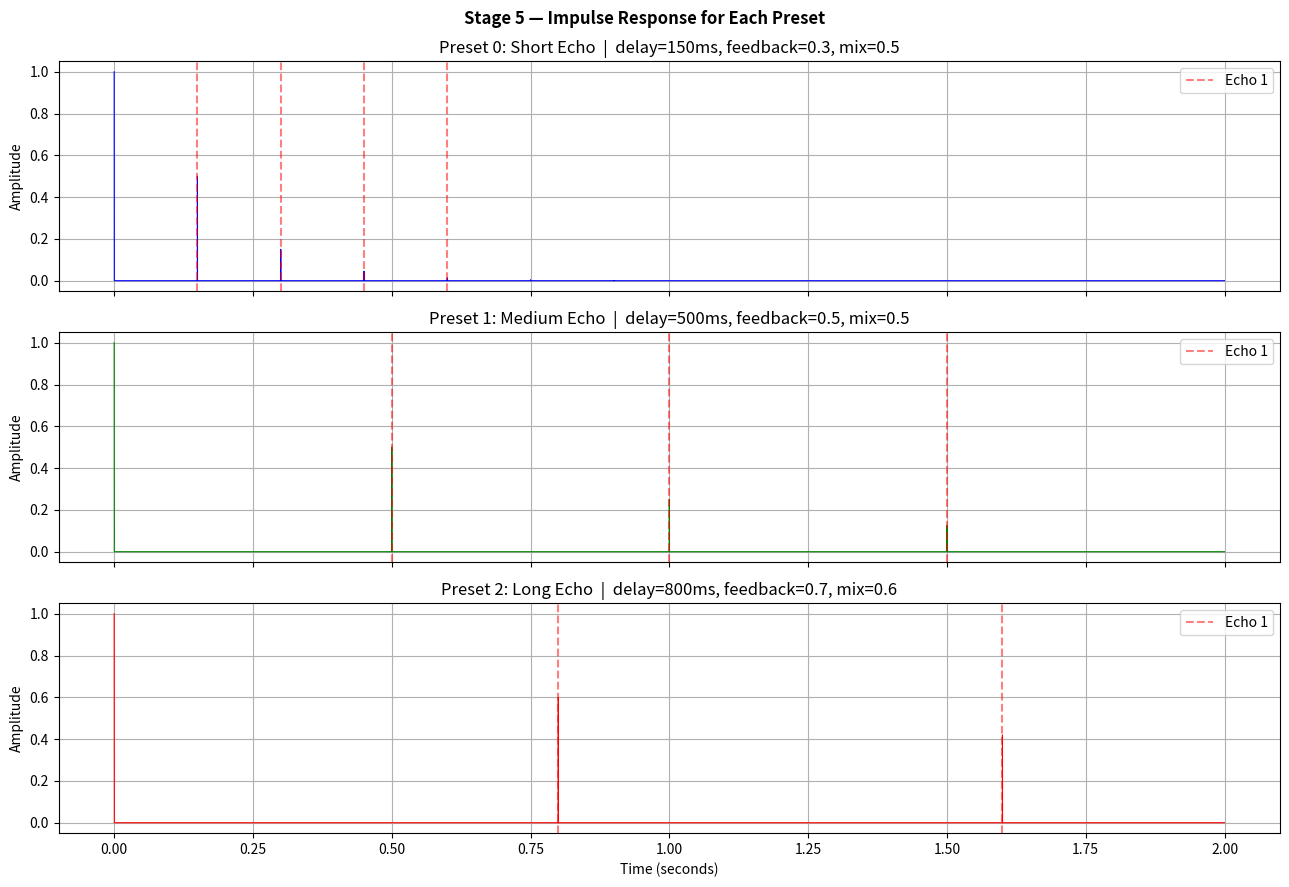
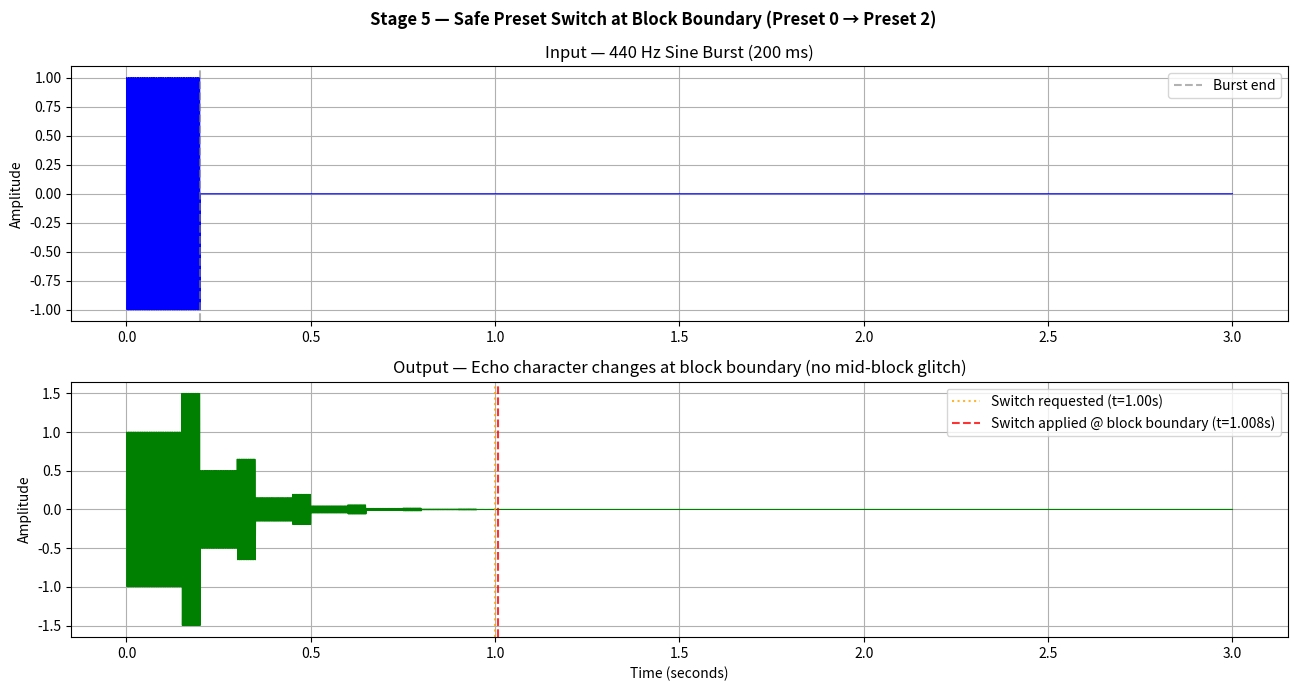
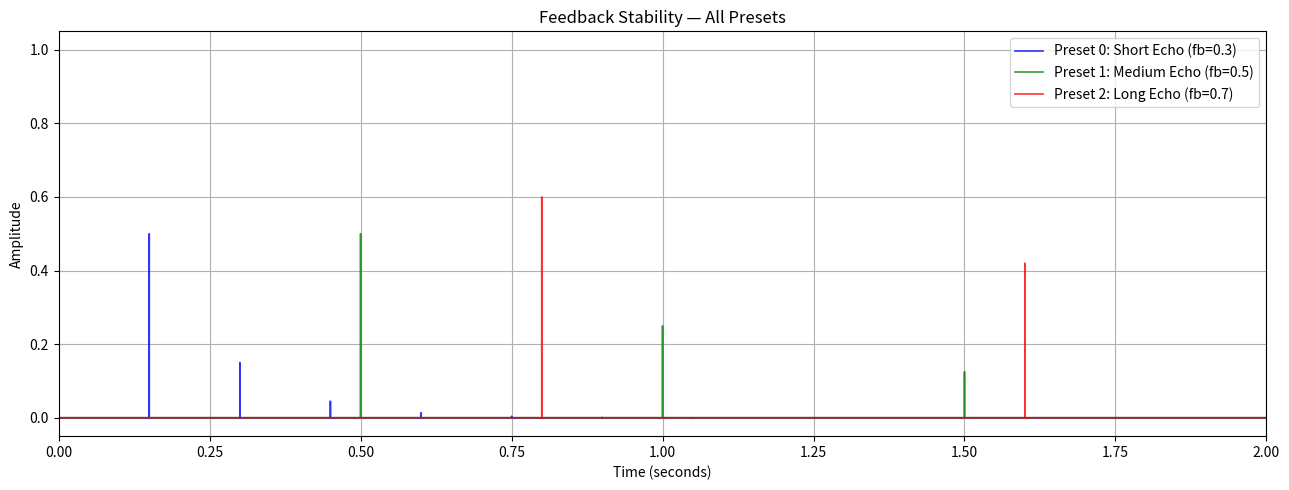

The matplotlib source for these figures, in order:
# Stage 5 — Delay Block (Echo Effect)
# Updated: Added delay presets, safe block-boundary switching, and static allocation pattern

import numpy as np
import matplotlib.pyplot as plt

# ── Configuration ─────────────────────────────────────────────────────────────
fs         = 16000
BLOCK_SIZE = 256   # Must match ESP32 block size

# ── Delay Presets (Switch 2 cycles through these) ─────────────────────────────
# Each preset: (name, delay_ms, feedback, mix)
DELAY_PRESETS = [
    ("Short Echo",   150, 0.3, 0.5),   # Preset 0 — subtle short slap echo
    ("Medium Echo",  500, 0.5, 0.5),   # Preset 1 — standard room echo
    ("Long Echo",   800, 0.7, 0.6),   # Preset 2 — long hall echo
]

def get_preset(index):
    name, delay_ms, feedback, mix = DELAY_PRESETS[index]
    delay_samples = int((delay_ms / 1000) * fs)
    return name, delay_samples, feedback, mix

# ── Circular Buffer ───────────────────────────────────────────────────────────
# NOTE for C port: allocate buffer as a STATIC global array, never with malloc()
# Example C:  static float delay_buf[MAX_DELAY_SAMPLES] = {0};
MAX_DELAY_SAMPLES = int((max(p[1] for p in DELAY_PRESETS) / 1000) * fs)

class CircularBuffer:
    """
    Fixed-size circular buffer.
    C port: use a static float array + static int write_index.
    Buffer is allocated once at startup — never during processing.
    """
    def __init__(self, size):
        # Static allocation: size is fixed at construction (matches C static array)
        self.buffer = np.zeros(size)
        self.size   = size
        self.index  = 0

    def read_delayed(self, delay_samples):
        read_pos = (self.index - delay_samples) % self.size
        return self.buffer[read_pos]

    def write(self, value):
        self.buffer[self.index] = value
        self.index = (self.index + 1) % self.size

    def clear(self):
        """Called on preset switch to flush old echoes (at block boundary)."""
        self.buffer[:] = 0.0
        self.index = 0

# ── Delay Block (block-based, safe preset switching) ─────────────────────────
def apply_delay_block(signal, preset_index=1, switch_at_sample=None, next_preset_index=None):
    """
    Process signal in BLOCK_SIZE chunks — mirrors ESP32 DMA block structure.

    Preset switching happens ONLY at block boundaries (never mid-block),
    matching the requirement: 'Presets must change safely at block boundaries'.

    Parameters
    ----------
    signal           : input audio (mono float array)
    preset_index     : initial preset (0, 1, or 2)
    switch_at_sample : sample index at which to queue a preset switch
    next_preset_index: preset to switch to
    """
    N      = len(signal)
    output = np.zeros(N)
    buf    = CircularBuffer(MAX_DELAY_SAMPLES)

    _, delay_samples, feedback, mix = get_preset(preset_index)
    pending_switch = False

    for block_start in range(0, N, BLOCK_SIZE):
        block_end = min(block_start + BLOCK_SIZE, N)

        # ── Safe preset switch at block boundary ──────────────────────────
        if pending_switch:
            preset_index = next_preset_index
            _, delay_samples, feedback, mix = get_preset(preset_index)
            buf.clear()          # flush buffer to avoid artefacts from old echoes
            pending_switch = False

        # Queue switch if the trigger falls inside this block
        if (switch_at_sample is not None and
                next_preset_index is not None and
                block_start <= switch_at_sample < block_end):
            pending_switch = True   # will apply at START of next block

        # ── Process block sample-by-sample (difference equation) ──────────
        for n in range(block_start, block_end):
            x_n     = signal[n]
            delayed = buf.read_delayed(delay_samples)
            y_n     = x_n + mix * delayed
            buf.write(x_n + feedback * delayed)
            output[n] = y_n

    return output

# ── Test Signals ──────────────────────────────────────────────────────────────
duration = 3
t        = np.linspace(0, duration, fs * duration, endpoint=False)

# Impulse
impulse     = np.zeros(fs * duration)
impulse[0]  = 1.0

# Sine burst (440 Hz, 200 ms)
sine_burst  = np.zeros(fs * duration)
n_burst     = int(0.2 * fs)
sine_burst[:n_burst] = np.sin(2 * np.pi * 440 * t[:n_burst])

# ── Run all three presets on impulse ─────────────────────────────────────────
preset_outputs = []
for i in range(len(DELAY_PRESETS)):
    out = apply_delay_block(impulse, preset_index=i)
    preset_outputs.append(out)

# ── Preset-switch test: Preset 0 → Preset 2 at t=1.0 s ───────────────────────
switch_sample = int(1.0 * fs)
switched_out  = apply_delay_block(
    sine_burst,
    preset_index=0,
    switch_at_sample=switch_sample,
    next_preset_index=2
)

# ── Verification ──────────────────────────────────────────────────────────────
print("Stage 5 — Delay Block (Updated)")
print("=" * 55)
print(f"  Sample rate       : {fs} Hz")
print(f"  Block size        : {BLOCK_SIZE} samples")
print(f"  Max delay buffer  : {MAX_DELAY_SAMPLES} samples (static)")
print()
for i, (name, delay_ms, feedback, mix) in enumerate(DELAY_PRESETS):
    delay_samples = int((delay_ms / 1000) * fs)
    echo_pos = np.where(np.abs(preset_outputs[i]) > 0.001)[0]
    first_echo = echo_pos[1] if len(echo_pos) > 1 else -1
    status = "✔" if first_echo == delay_samples else "✗"
    print(f"  Preset {i} [{name:12s}]: delay={delay_ms}ms  feedback={feedback}  "
          f"echo@{first_echo} (expected {delay_samples}) {status}")
print()
print(f"  Preset switch test: Preset 0 → Preset 2 at sample {switch_sample}")
print(f"  Switch occurs at next block boundary: "
      f"sample {((switch_sample // BLOCK_SIZE) + 1) * BLOCK_SIZE}")

# ── Plot 1: All Presets — Impulse Response ────────────────────────────────────
colors = ['blue', 'green', 'red']
fig, axes = plt.subplots(len(DELAY_PRESETS), 1, figsize=(13, 9), sharex=True)
fig.suptitle("Stage 5 — Impulse Response for Each Preset", fontweight='bold')

view_samples = fs * 2   # show 2 seconds
for i, (ax, out) in enumerate(zip(axes, preset_outputs)):
    name, delay_ms, feedback, mix = DELAY_PRESETS[i]
    delay_samples = int((delay_ms / 1000) * fs)
    ax.plot(np.arange(view_samples) / fs, out[:view_samples],
            color=colors[i], linewidth=0.8)
    for echo_n in range(4):
        pos = delay_samples * (echo_n + 1)
        if pos < view_samples:
            ax.axvline(x=pos / fs, color='red', linestyle='--',
                       alpha=0.5, label=f'Echo {echo_n+1}' if echo_n == 0 else '')
    ax.set_title(f"Preset {i}: {name}  |  delay={delay_ms}ms, feedback={feedback}, mix={mix}")
    ax.set_ylabel("Amplitude")
    ax.legend(loc='upper right')
    ax.grid()

axes[-1].set_xlabel("Time (seconds)")
plt.tight_layout()
plt.show()

# ── Plot 2: Safe Preset Switch ────────────────────────────────────────────────
fig, axes = plt.subplots(2, 1, figsize=(13, 7))
fig.suptitle("Stage 5 — Safe Preset Switch at Block Boundary (Preset 0 → Preset 2)",
             fontweight='bold')

axes[0].plot(t, sine_burst, color='blue', linewidth=0.8)
axes[0].set_title("Input — 440 Hz Sine Burst (200 ms)")
axes[0].set_ylabel("Amplitude")
axes[0].axvline(x=0.2, color='gray', linestyle='--', alpha=0.6, label='Burst end')
axes[0].legend()
axes[0].grid()

axes[1].plot(t, switched_out, color='green', linewidth=0.8)
switch_boundary = ((switch_sample // BLOCK_SIZE) + 1) * BLOCK_SIZE / fs
axes[1].axvline(x=switch_sample / fs, color='orange', linestyle=':',
                alpha=0.8, label=f'Switch requested (t={switch_sample/fs:.2f}s)')
axes[1].axvline(x=switch_boundary, color='red', linestyle='--',
                alpha=0.8, label=f'Switch applied @ block boundary (t={switch_boundary:.3f}s)')
axes[1].set_title("Output — Echo character changes at block boundary (no mid-block glitch)")
axes[1].set_ylabel("Amplitude")
axes[1].set_xlabel("Time (seconds)")
axes[1].legend()
axes[1].grid()

plt.tight_layout()
plt.show()

# ── Plot 3: Feedback Stability across all presets ─────────────────────────────
plt.figure(figsize=(13, 5))
for i, (name, delay_ms, fb, mx) in enumerate(DELAY_PRESETS):
    plt.plot(t[:fs * 2], preset_outputs[i][:fs * 2],
             color=colors[i], alpha=0.8, linewidth=1.2,
             label=f'Preset {i}: {name} (fb={fb})')
plt.title("Feedback Stability — All Presets")
plt.xlabel("Time (seconds)")
plt.ylabel("Amplitude")
plt.xlim(0, 2)
plt.legend()
plt.grid()
plt.tight_layout()
plt.show()
